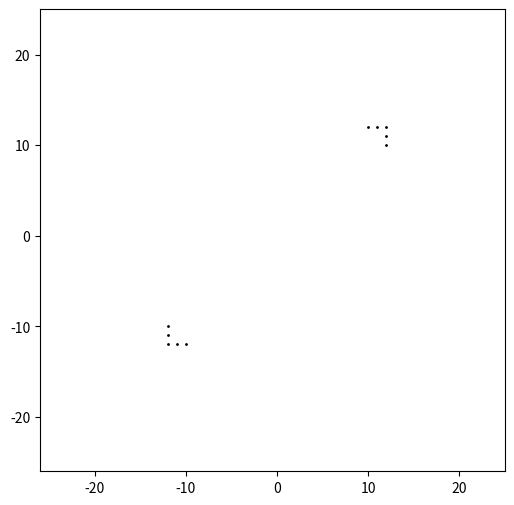

Python code for this plot: (Note: this script raises an exception after producing the figure.)
from collections import defaultdict
import matplotlib.pyplot as plt
import matplotlib.animation as animation


# Rather than track every point we track only the live points

def filter_by_rule(D,cells):
    print("filter step")
    newDict = defaultdict(int)
    for (key, val) in D.items():
        if key in cells:
            if val == 2 or val == 3:
                newDict[key] = 1
        else:
            if val == 3:
                newDict[key] = 1
    print(newDict)
    return newDict


def add_neighbors(cell,grid):

    neighbors = [(-1,-1),(0,-1),(1,-1),
                 (-1,0) ,       (1,0),
                 (-1,1) ,(0,1), (1,1)]
    
    for x,y in neighbors:
        grid[cell[0]+x,cell[0]+y] += 1
        
def gen(grid):
    print("generation step")
    live_cells = set(k for k,v in grid.items() if v != 0)
    print("addition step")
    for c in live_cells:
        add_neighbors(c,grid)

    grid = filter_by_rule(grid,live_cells)
    print(grid)
    print(id(grid))
    return grid

def coord_gen(grid):
    print("coordinate step")
    print(grid)
    x = []
    y = []
    for k in grid:
        x.append(k[1])
        y.append(k[0])

    return x,y          



N = 50
grid = defaultdict(int)

grid[(0,0)] = 1
grid[(0,-1)] = 1
grid[(0,1)] = 1
grid[(1,-1)] = 1
grid[(-1,0)] = 1

#print(grid)
#grid = gen(grid)
#x,y = coord_gen(grid)
#print(grid)
#grid = gen(grid)
#x,y = coord_gen(grid)
#print(grid)
#grid = gen(grid)
#x,y = coord_gen(grid)
#print(grid)

fig, ax = plt.subplots()
fig.set_size_inches(6, 6)
plt.xlim(-N//2-1, N//2)
plt.ylim(-N//2-1, N//2)

dots, = plt.plot([0], [0], 'ko', markersize=1)

def anim_plot(num,grid,*args):
#    print(num)
    print()
    print("animation step")
    print(grid)
    print(id(grid))
#    print(args)
    print()
    
    grid = gen(grid)
    x,y = coord_gen(grid)
    dots.set_data(x,y)
    return dots

life_anim = animation.FuncAnimation(fig, anim_plot, range(10), fargs=([grid]),
                                   interval=100, blit=False)
life_anim.save('game_of_life_fast.mp4')
